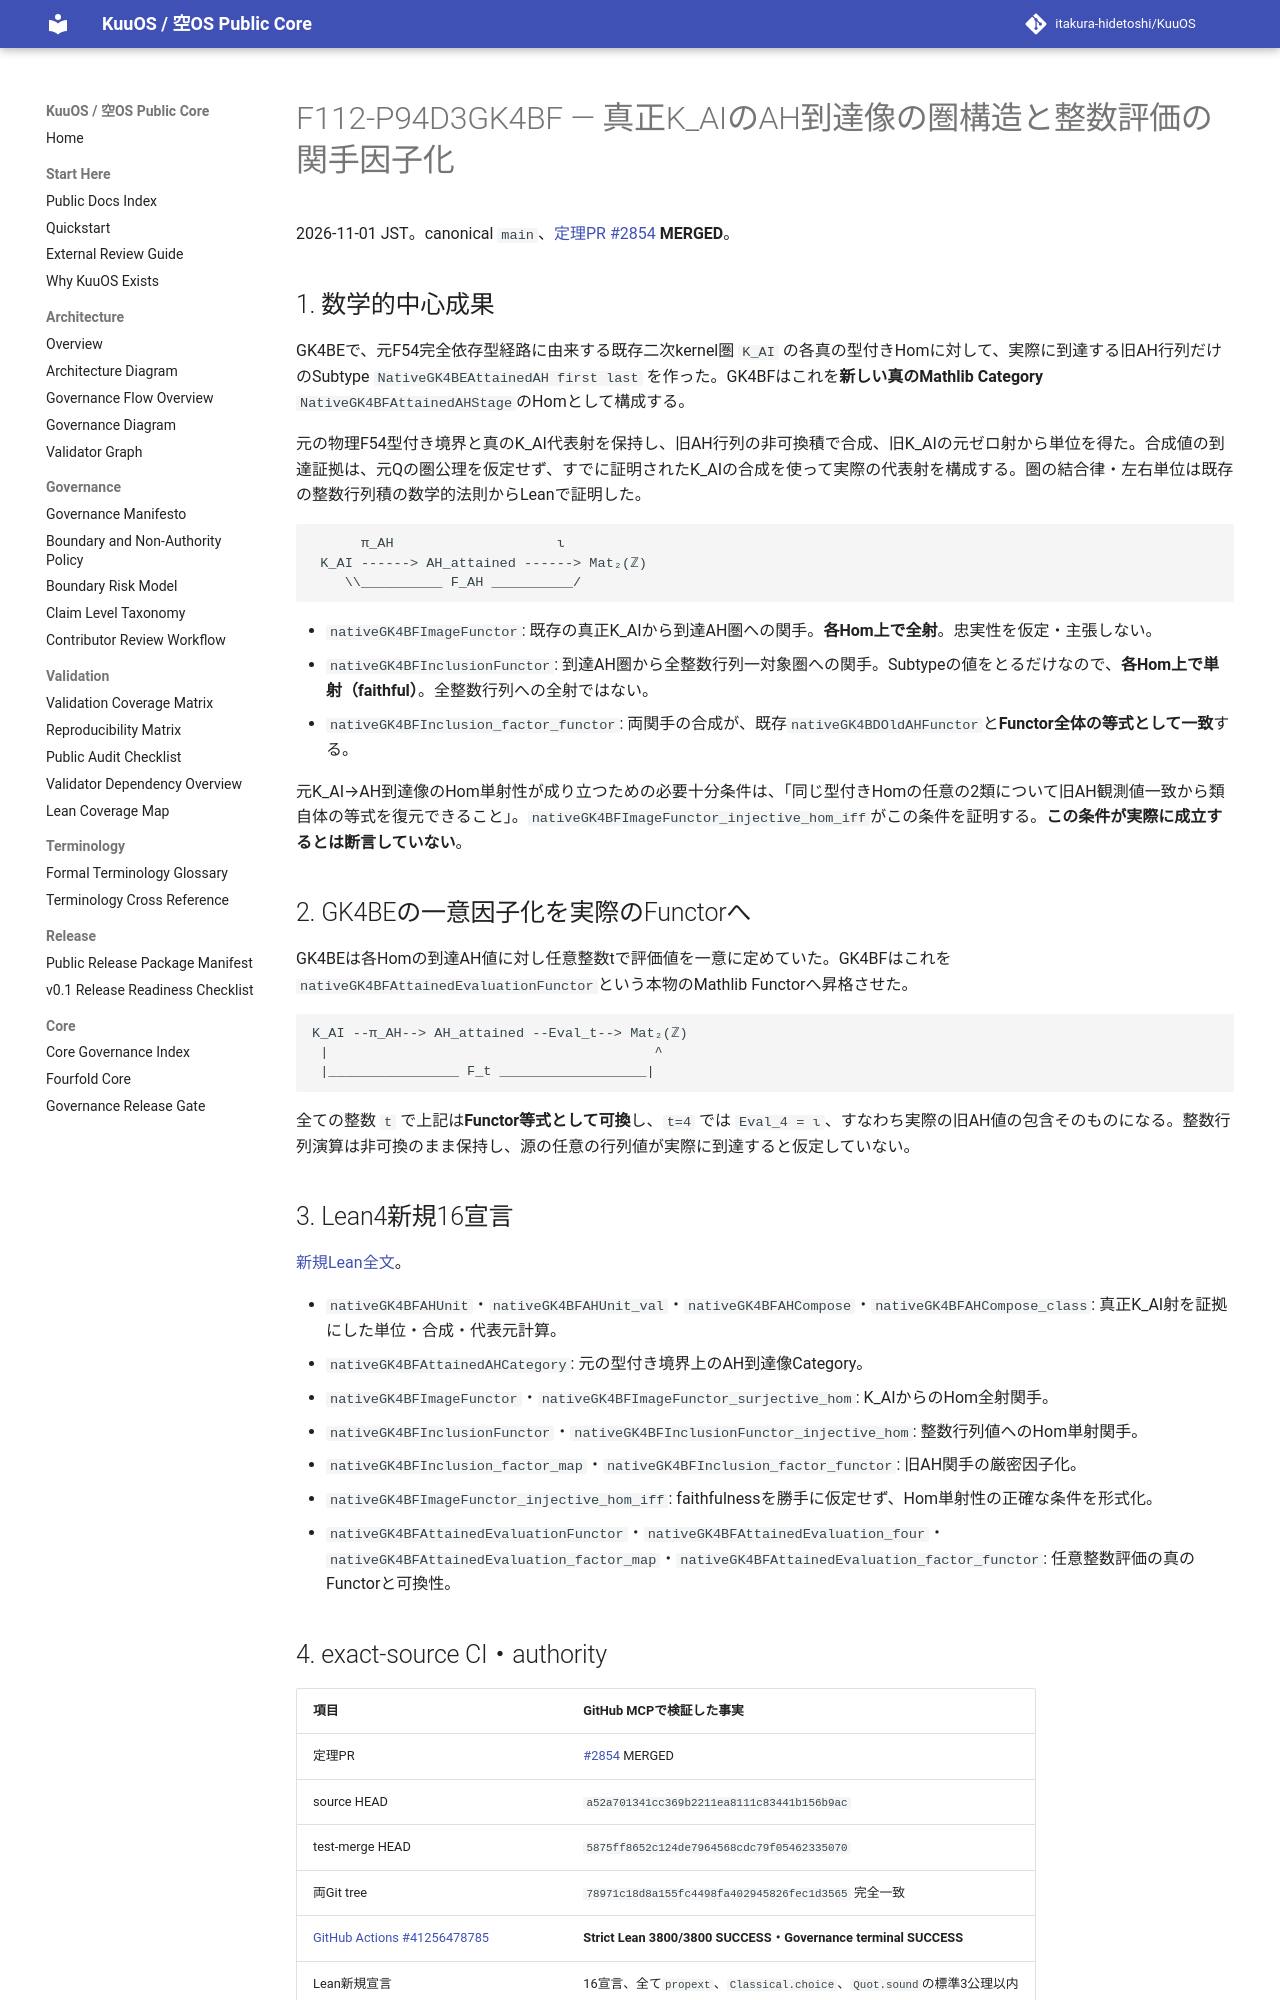

repository: itakura-hidetoshi/KuuOS · page: formal/GK4BF-attained-ah-category-evaluation-factor/index.html · generator: mkdocs

# F112-P94D3GK4BF — 真正K_AIのAH到達像の圏構造と整数評価の関手因子化

2026-11-01 JST。canonical `main`、[定理PR #2854](https://github.com/itakura-hidetoshi/KuuOS/pull/2854) **MERGED**。

## 1. 数学的中心成果

GK4BEで、元F54完全依存型経路に由来する既存二次kernel圏 `K_AI` の各真の型付きHomに対して、実際に到達する旧AH行列だけのSubtype `NativeGK4BEAttainedAH first last` を作った。GK4BFはこれを**新しい真のMathlib Category** `NativeGK4BFAttainedAHStage`のHomとして構成する。

元の物理F54型付き境界と真のK_AI代表射を保持し、旧AH行列の非可換積で合成、旧K_AIの元ゼロ射から単位を得た。合成値の到達証拠は、元Qの圏公理を仮定せず、すでに証明されたK_AIの合成を使って実際の代表射を構成する。圏の結合律・左右単位は既存の整数行列積の数学的法則からLeanで証明した。

```text
      π_AH                    ι
 K_AI ------> AH_attained ------> Mat₂(ℤ)
    \\__________ F_AH __________/
```

- `nativeGK4BFImageFunctor`: 既存の真正K_AIから到達AH圏への関手。**各Hom上で全射**。忠実性を仮定・主張しない。
- `nativeGK4BFInclusionFunctor`: 到達AH圏から全整数行列一対象圏への関手。Subtypeの値をとるだけなので、**各Hom上で単射（faithful）**。全整数行列への全射ではない。
- `nativeGK4BFInclusion_factor_functor`: 両関手の合成が、既存`nativeGK4BDOldAHFunctor`と**Functor全体の等式として一致**する。

元K_AI→AH到達像のHom単射性が成り立つための必要十分条件は、「同じ型付きHomの任意の2類について旧AH観測値一致から類自体の等式を復元できること」。`nativeGK4BFImageFunctor_injective_hom_iff`がこの条件を証明する。**この条件が実際に成立するとは断言していない**。

## 2. GK4BEの一意因子化を実際のFunctorへ

GK4BEは各Homの到達AH値に対し任意整数tで評価値を一意に定めていた。GK4BFはこれを`nativeGK4BFAttainedEvaluationFunctor`という本物のMathlib Functorへ昇格させた。

```text
K_AI --π_AH--> AH_attained --Eval_t--> Mat₂(ℤ)
 |                                        ^
 |________________ F_t __________________|
```

全ての整数 `t` で上記は**Functor等式として可換**し、`t=4` では `Eval_4 = ι`、すなわち実際の旧AH値の包含そのものになる。整数行列演算は非可換のまま保持し、源の任意の行列値が実際に到達すると仮定していない。

## 3. Lean4新規16宣言

[新規Lean全文](../../formal/Kuu/F112/PolygonNativeC60AQFullPentagonPhysicalNativeGK4BFAttainedAHCategory.lean)。

- `nativeGK4BFAHUnit`・`nativeGK4BFAHUnit_val`・`nativeGK4BFAHCompose`・`nativeGK4BFAHCompose_class`: 真正K_AI射を証拠にした単位・合成・代表元計算。
- `nativeGK4BFAttainedAHCategory`: 元の型付き境界上のAH到達像Category。
- `nativeGK4BFImageFunctor`・`nativeGK4BFImageFunctor_surjective_hom`: K_AIからのHom全射関手。
- `nativeGK4BFInclusionFunctor`・`nativeGK4BFInclusionFunctor_injective_hom`: 整数行列値へのHom単射関手。
- `nativeGK4BFInclusion_factor_map`・`nativeGK4BFInclusion_factor_functor`: 旧AH関手の厳密因子化。
- `nativeGK4BFImageFunctor_injective_hom_iff`: faithfulnessを勝手に仮定せず、Hom単射性の正確な条件を形式化。
- `nativeGK4BFAttainedEvaluationFunctor`・`nativeGK4BFAttainedEvaluation_four`・`nativeGK4BFAttainedEvaluation_factor_map`・`nativeGK4BFAttainedEvaluation_factor_functor`: 任意整数評価の真のFunctorと可換性。
